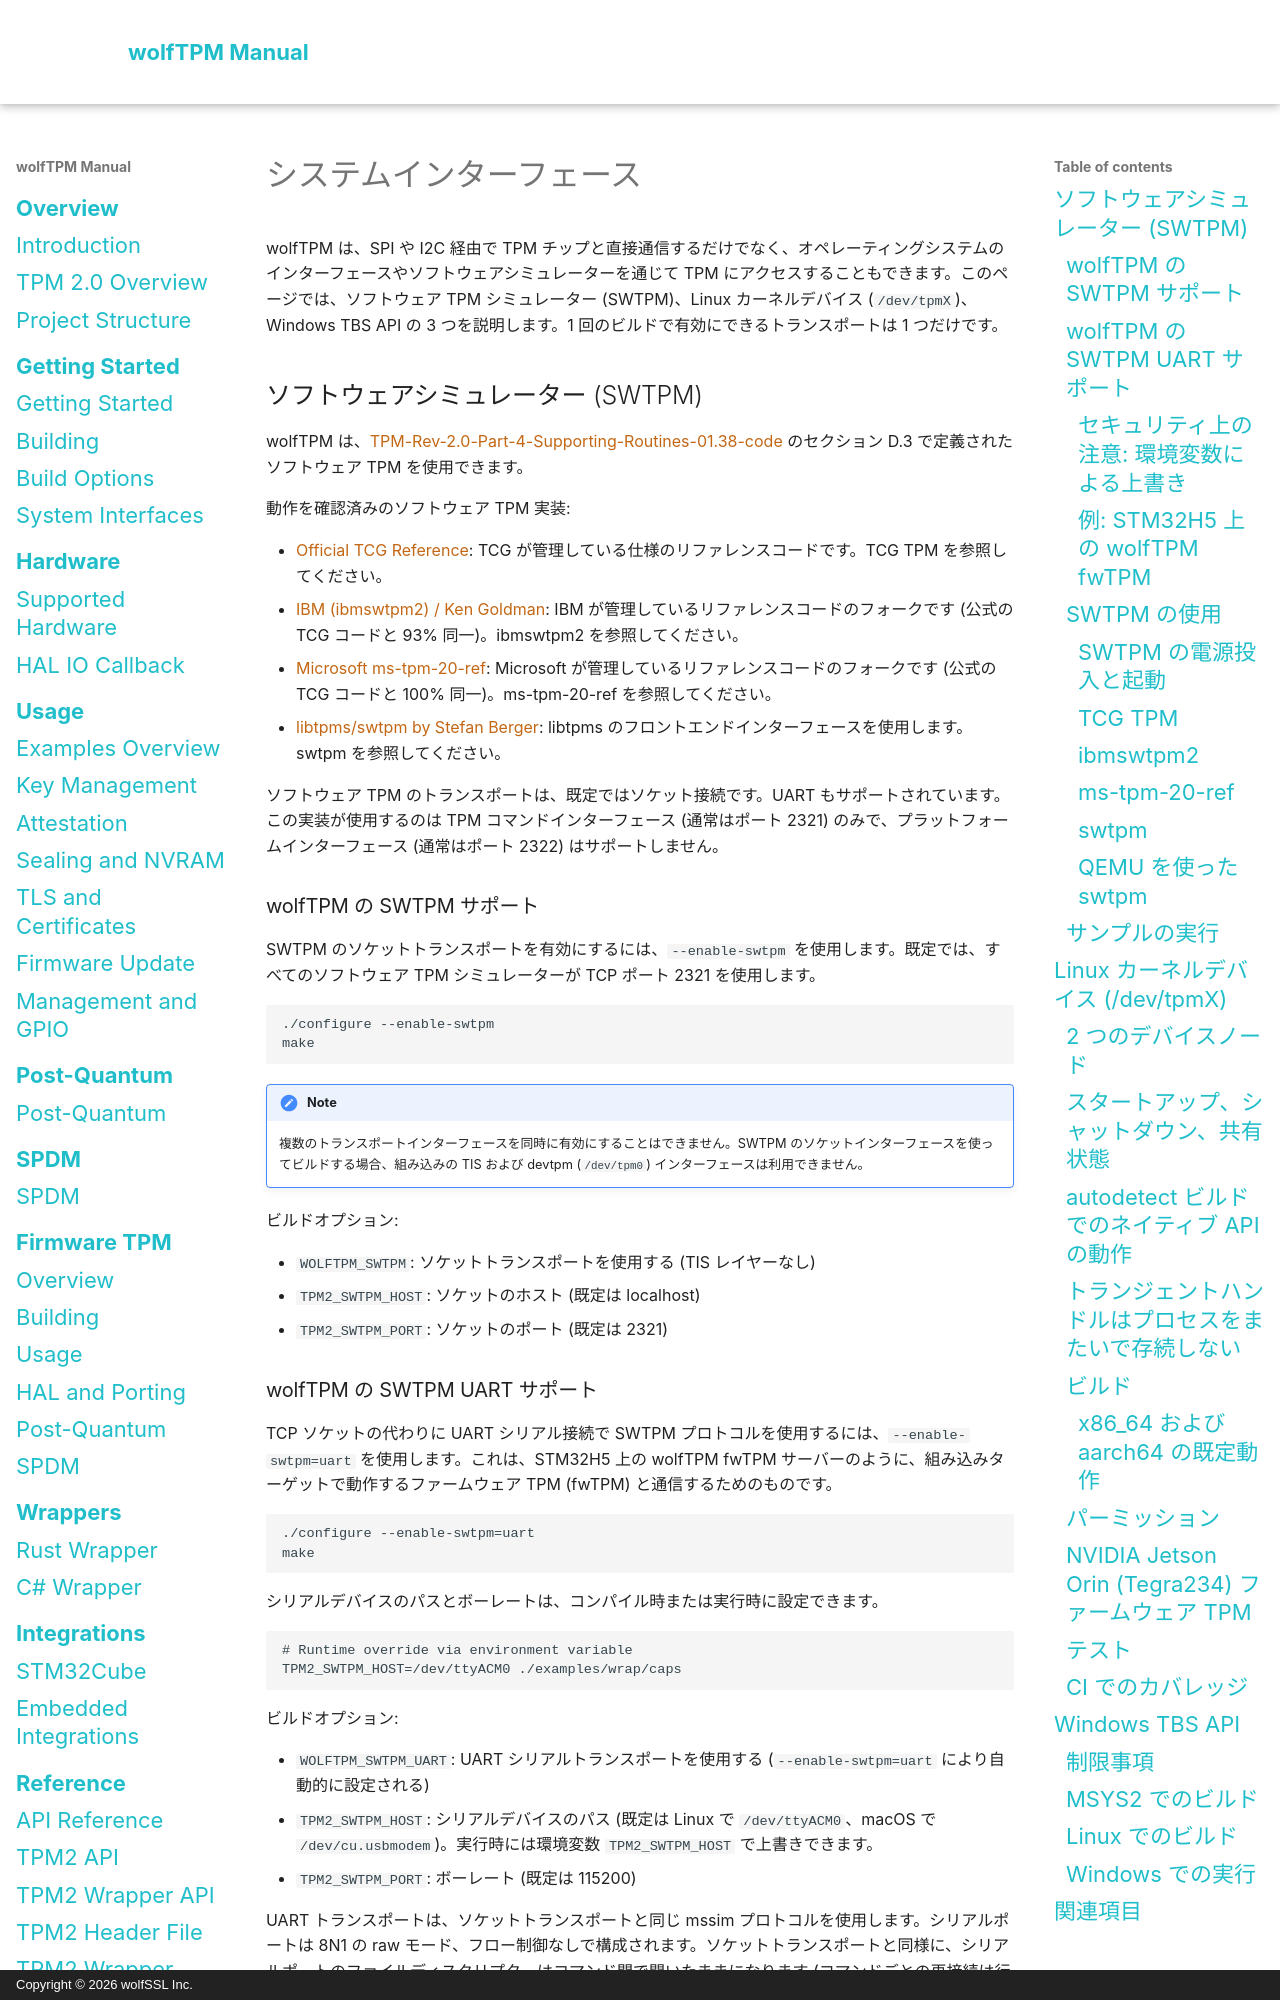

repository: wolfSSL/wolfTPM · page: ja/system-interfaces.html · generator: mkdocs · copyright: Copyright © 2026 wolfSSL Inc.

# システムインターフェース

wolfTPM は、SPI や I2C 経由で TPM チップと直接通信するだけでなく、オペレーティングシステムのインターフェースやソフトウェアシミュレーターを通じて TPM にアクセスすることもできます。このページでは、ソフトウェア TPM シミュレーター (SWTPM)、Linux カーネルデバイス (`/dev/tpmX`)、Windows TBS API の 3 つを説明します。1 回のビルドで有効にできるトランスポートは 1 つだけです。

## ソフトウェアシミュレーター (SWTPM)

wolfTPM は、[TPM-Rev-2.0-Part-4-Supporting-Routines-01.38-code](https://trustedcomputinggroup.org/wp-content/uploads/TPM-Rev-2.0-Part-4-Supporting-Routines-01.38-code.pdf) のセクション D.3 で定義されたソフトウェア TPM を使用できます。

動作を確認済みのソフトウェア TPM 実装:

* [Official TCG Reference](https://github.com/TrustedComputingGroup/TPM): TCG が管理している仕様のリファレンスコードです。TCG TPM を参照してください。
* [IBM (ibmswtpm2) / Ken Goldman](https://github.com/kgoldman/ibmswtpm2): IBM が管理しているリファレンスコードのフォークです (公式の TCG コードと 93% 同一)。ibmswtpm2 を参照してください。
* [Microsoft ms-tpm-20-ref](https://github.com/microsoft/ms-tpm-20-ref): Microsoft が管理しているリファレンスコードのフォークです (公式の TCG コードと 100% 同一)。ms-tpm-20-ref を参照してください。
* [libtpms/swtpm by Stefan Berger](https://github.com/stefanberger/swtpm): libtpms のフロントエンドインターフェースを使用します。swtpm を参照してください。

ソフトウェア TPM のトランスポートは、既定ではソケット接続です。UART もサポートされています。この実装が使用するのは TPM コマンドインターフェース (通常はポート 2321) のみで、プラットフォームインターフェース (通常はポート 2322) はサポートしません。

### wolfTPM の SWTPM サポート

SWTPM のソケットトランスポートを有効にするには、`--enable-swtpm` を使用します。既定では、すべてのソフトウェア TPM シミュレーターが TCP ポート 2321 を使用します。

```sh
./configure --enable-swtpm
make
```

!!! note
    複数のトランスポートインターフェースを同時に有効にすることはできません。SWTPM のソケットインターフェースを使ってビルドする場合、組み込みの TIS および devtpm (`/dev/tpm0`) インターフェースは利用できません。

ビルドオプション:

* `WOLFTPM_SWTPM`: ソケットトランスポートを使用する (TIS レイヤーなし)
* `TPM2_SWTPM_HOST`: ソケットのホスト (既定は localhost)
* `TPM2_SWTPM_PORT`: ソケットのポート (既定は 2321)
